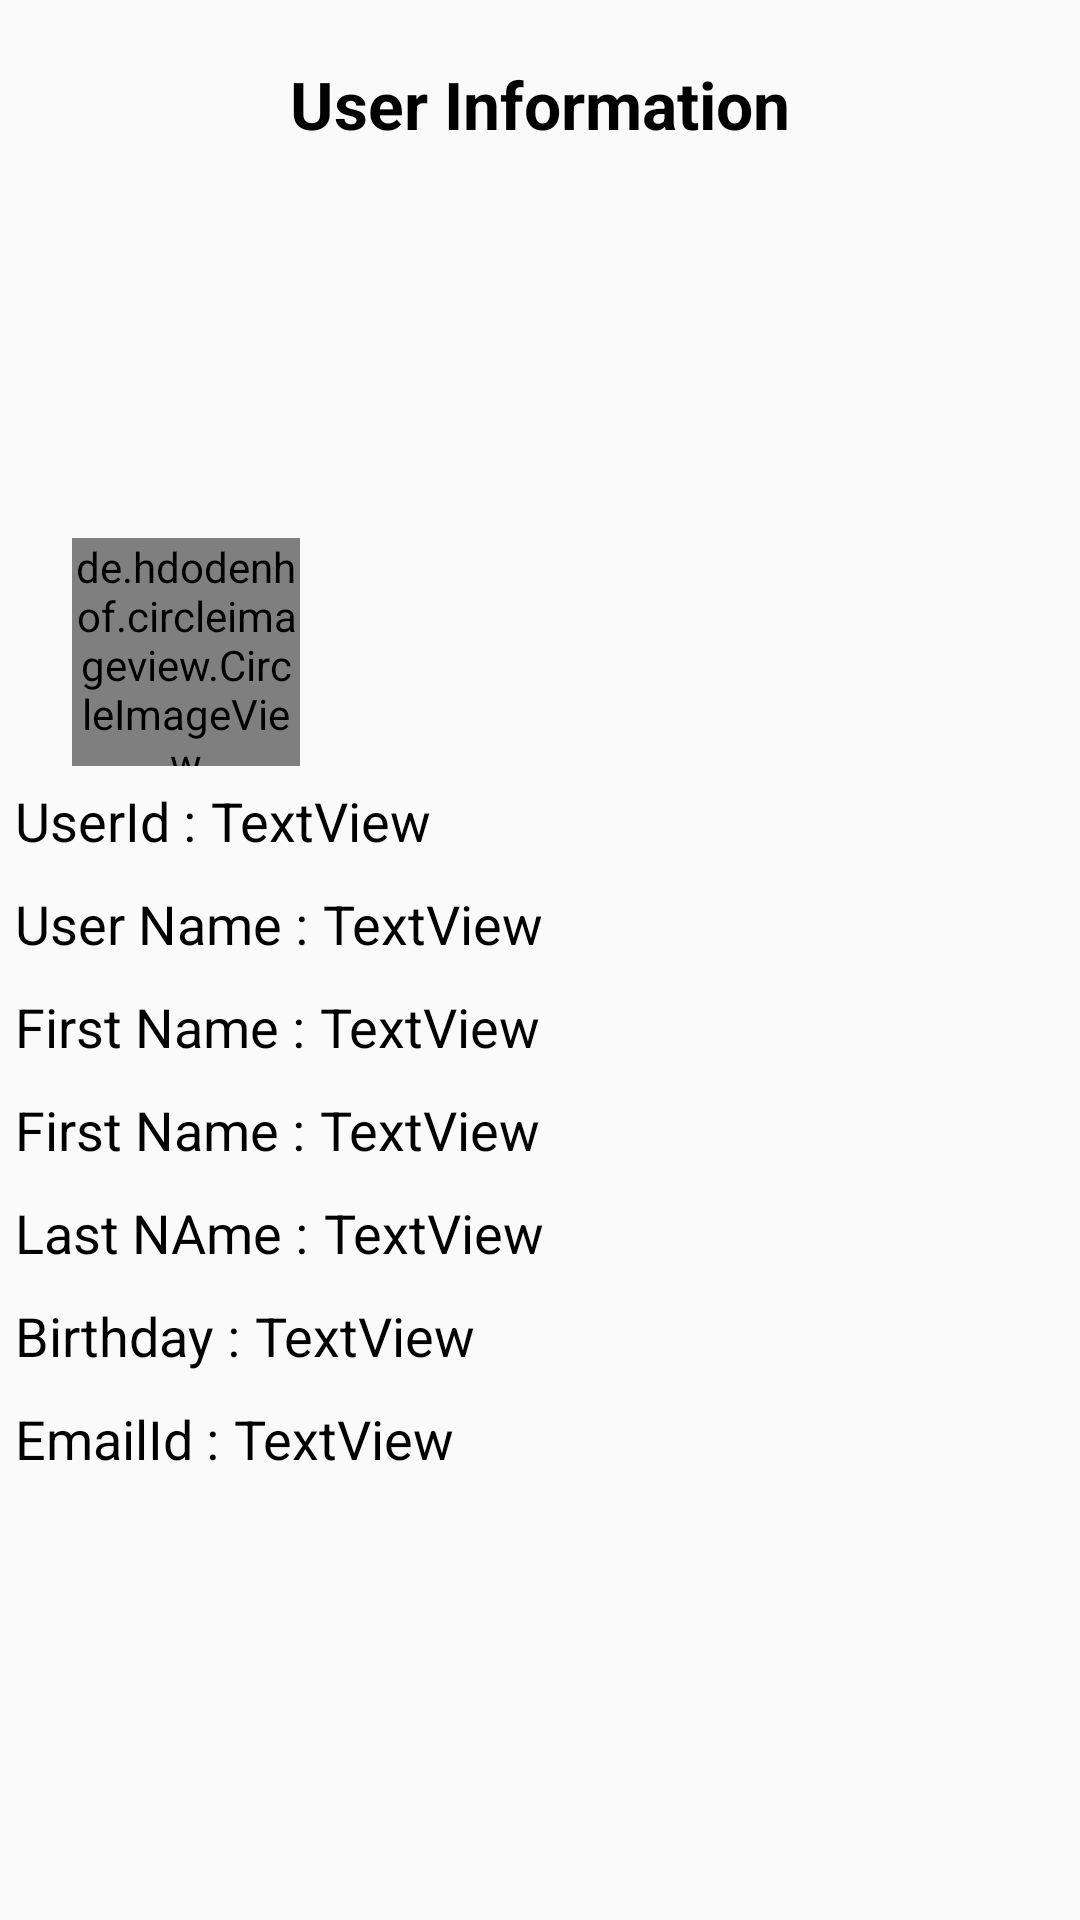

Here is an Android app screen rendered from its layout file. Give the layout XML and the strings, colors and styles it references.
<!-- AndroidManifest.xml: application theme AppTheme -->
<!-- res/layout/activity_main2.xml -->
<LinearLayout xmlns:android="http://schemas.android.com/apk/res/android"
    xmlns:tools="http://schemas.android.com/tools"
    xmlns:facebook="http://schemas.android.com/apk/res-auto"
    android:layout_width="match_parent"
    android:layout_height="match_parent"
    android:gravity="center_horizontal"
    android:visibility="visible"
    android:orientation="vertical">


    <LinearLayout
        android:id="@+id/userinformation"
        android:layout_width="match_parent"
        android:layout_height="wrap_content"
        android:orientation="vertical"
        android:visibility="visible">

        <LinearLayout
            android:layout_width="match_parent"
            android:layout_height="wrap_content"
            android:gravity="center"
            android:orientation="vertical" >

            <TextView
                android:id="@+id/textView1"
                android:layout_width="wrap_content"
                android:layout_height="wrap_content"
                android:padding="20dp"
                android:text="@string/user_information"
                android:textAppearance="?android:attr/textAppearanceLarge"
                android:textColor="@android:color/black"
                android:textStyle="bold" />
        </LinearLayout>

        <ImageView
            android:id="@+id/ivProfileImage"
            android:layout_width="90dp"
            android:layout_height="90dp"
            android:layout_gravity="center"
            android:layout_margin="10dp"
            android:scaleType="centerCrop"
            android:src="@drawable/defaultimage" />
        <de.hdodenhof.circleimageview.CircleImageView
            xmlns:app="http://schemas.android.com/apk/res-auto"
            android:id="@+id/profile_image"
            android:layout_width="76dp"
            android:layout_height="76dp"


            android:layout_marginLeft="24dp"
            android:layout_centerVertical="true"
            android:layout_alignParentLeft="true"
            android:layout_alignParentStart="true"
            android:layout_marginStart="24dp" />
        <LinearLayout
            android:id="@+id/llUserId"
            android:layout_width="match_parent"
            android:layout_height="wrap_content"
            android:layout_marginTop="1dp"
            android:padding="5dp" >

            <TextView
                style="@style/normaltext"
                android:layout_width="wrap_content"
                android:layout_height="wrap_content"
                android:text="@string/userid_" />

            <TextView
                android:id="@+id/tvUserId"
                style="@style/normaltext"
                android:layout_width="wrap_content"
                android:layout_height="wrap_content"
                android:layout_marginLeft="5dp"
                android:text="TextView" />
        </LinearLayout>

        <LinearLayout
            android:id="@+id/llUserName"
            android:layout_width="match_parent"
            android:layout_height="wrap_content"
            android:padding="5dp" >

            <TextView
                style="@style/normaltext"
                android:layout_width="wrap_content"
                android:layout_height="wrap_content"
                android:text="@string/user_name_" />

            <TextView
                android:id="@+id/tvUserName"
                style="@style/normaltext"
                android:layout_width="wrap_content"
                android:layout_height="wrap_content"
                android:layout_marginLeft="5dp"
                android:text="TextView" />
        </LinearLayout>

        <LinearLayout
            android:id="@+id/llFirstName"
            android:layout_width="match_parent"
            android:layout_height="wrap_content"
            android:padding="5dp" >

            <TextView
                style="@style/normaltext"
                android:layout_width="wrap_content"
                android:layout_height="wrap_content"
                android:text="@string/first_name_" />

            <TextView
                android:id="@+id/tvFirstNAme"
                style="@style/normaltext"
                android:layout_width="wrap_content"
                android:layout_height="wrap_content"
                android:layout_marginLeft="5dp"
                android:text="TextView" />
        </LinearLayout>
        <LinearLayout
            android:id="@+id/llMeadleName"
            android:layout_width="match_parent"
            android:layout_height="wrap_content"
            android:padding="5dp" >

            <TextView
                style="@style/normaltext"
                android:layout_width="wrap_content"
                android:layout_height="wrap_content"
                android:text="@string/first_name_" />

            <TextView
                android:id="@+id/tvMeadleName"
                style="@style/normaltext"
                android:layout_width="wrap_content"
                android:layout_height="wrap_content"
                android:layout_marginLeft="5dp"
                android:text="TextView" />
        </LinearLayout>

        <LinearLayout
            android:id="@+id/llLastName"
            android:layout_width="match_parent"
            android:layout_height="wrap_content"
            android:padding="5dp" >

            <TextView
                style="@style/normaltext"
                android:layout_width="wrap_content"
                android:layout_height="wrap_content"
                android:text="@string/last_name_" />

            <TextView
                android:id="@+id/tvLastName"
                style="@style/normaltext"
                android:layout_width="wrap_content"
                android:layout_height="wrap_content"
                android:layout_marginLeft="5dp"
                android:text="TextView" />
        </LinearLayout>

        <LinearLayout
            android:id="@+id/llBirthDate"
            android:layout_width="match_parent"
            android:layout_height="wrap_content"
            android:padding="5dp" >

            <TextView
                style="@style/normaltext"
                android:layout_width="wrap_content"
                android:layout_height="wrap_content"
                android:text="@string/birthday_" />

            <TextView
                android:id="@+id/tvBirthday"
                style="@style/normaltext"
                android:layout_width="wrap_content"
                android:layout_height="wrap_content"
                android:layout_marginLeft="5dp"
                android:text="TextView" />
        </LinearLayout>

        <LinearLayout
            android:id="@+id/llEmailId"
            android:layout_width="match_parent"
            android:layout_height="wrap_content"
            android:padding="5dp" >

            <TextView
                style="@style/normaltext"
                android:layout_width="wrap_content"
                android:layout_height="wrap_content"
                android:text="@string/emailid_" />

            <TextView
                android:id="@+id/tvEmail"
                style="@style/normaltext"
                android:layout_width="wrap_content"
                android:layout_height="wrap_content"
                android:layout_marginLeft="5dp"
                android:text="TextView" />
        </LinearLayout>
    </LinearLayout>


</LinearLayout>
<!-- resources referenced by this layout -->
<resources>
  <string name="birthday_">Birthday :</string>
  <string name="emailid_">EmailId :</string>
  <string name="first_name_">First Name :</string>
  <string name="last_name_">Last NAme :</string>
  <string name="user_information">User Information</string>
  <string name="user_name_">User Name :</string>
  <string name="userid_">UserId :</string>
  <style name="normaltext" parent="android:Widget.TextView">
          <item name="android:textColor">#000000</item>
          <item name="android:textSize">18sp</item>
      </style>
  <style name="AppTheme" parent="Theme.AppCompat.Light.NoActionBar">
          <item name="android:colorPrimary">@color/PrimaryColor</item>
          <item name="android:colorPrimaryDark">@color/PrimaryDarkColor</item>
          <item name="windowActionBar">false</item>
          <item name="windowActionModeOverlay">true</item>
          <item name="android:windowDrawsSystemBarBackgrounds">true</item>
          <item name="android:statusBarColor">@android:color/transparent</item>
          
      </style>
  <color name="PrimaryColor">#2196F3</color>
  <color name="PrimaryDarkColor">#1976D2</color>
</resources>
